pico-8 play session: no input (idle)

[t = 1 s] idle ~1s (no d-pad/buttons)
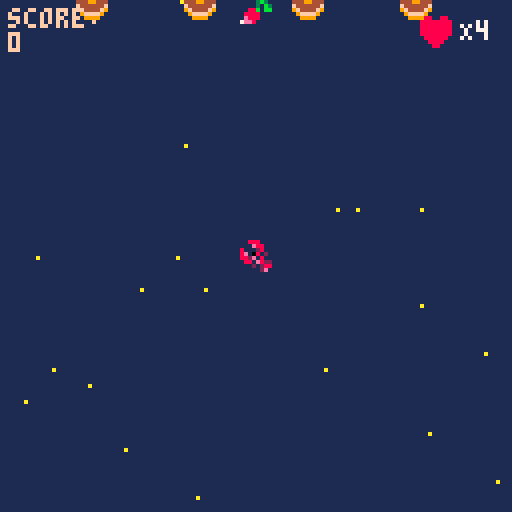
[t = 4 s] idle ~4s (no d-pad/buttons)
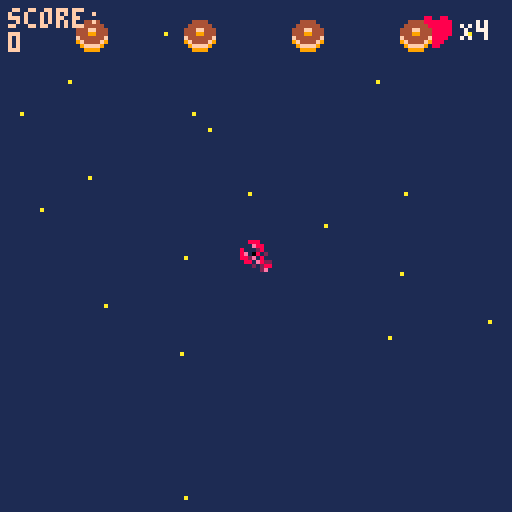
[t = 6 s] idle ~6s (no d-pad/buttons)
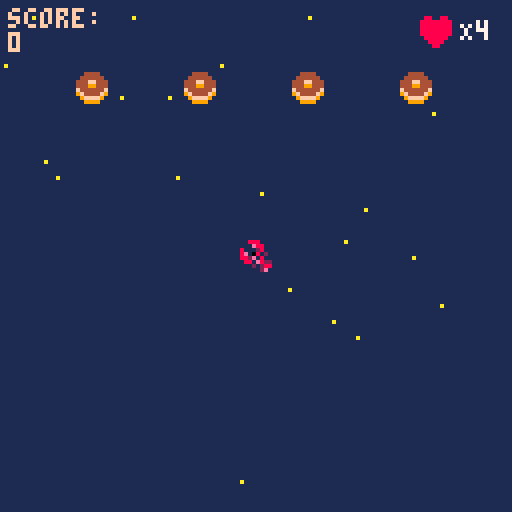
[t = 8 s] idle ~8s (no d-pad/buttons)
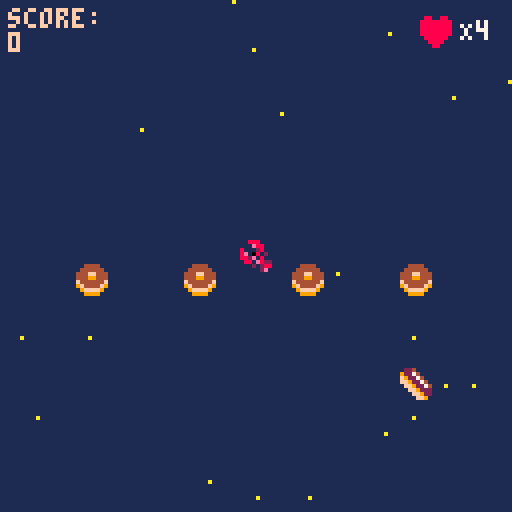

pico-8 cartridge
version 29
__lua__
function _init()
	--menu
	scene="menu"
	x=63
	y=63
 p={x=60,y=60,speed=4} --creation p:player
 -- fin menu
 --hearts={}
 bullets={} --tirs 
 enemies={}
 ebullets={} --creation projectile
 --rand=flr(rnd(4))
 explosions={}
 create_stars()
 score=0
 state=0 --etat de scene de jeu: combat/menu/ game over
	gun_timer=10
	gun_cooldown=70
	p.life=4
	end


--menu erreurs si deplacemt
function update_menu()
  if btnp(❎) then scene="game"
  end
end

function draw_menu()
	cls()
	print("welcome, padawan!",30,33)
	print("press ❎ to start",30,63)
end
--fin menu

function _update60()
 if scene=="menu" then 
 update_menu()
 elseif scene=="game" then 
 if(state==0) update_game()	
 if(state==1) update_gameover()
 if(score>=500) update_gamewin()	
 end
end

 
function _draw()
 if scene=="menu" then
 draw_menu()
 elseif scene=="game" then
  if(state==0) draw_game()
	 if(state==1) draw_gameover()
	 if(score>500) draw_gamewin()
 end
 
--draw health bar
--local hlthx=4
--local hlthy=4
--local height=6
--local width=72
end

function update_game()
	update_player()
	update_bullets()
	
	update_stars()
	if #enemies==0 then --hashtag appelle les valeurs du tableau
		spawn_enemies(2+ceil(rnd(3)))--nb aleatoire de foes  -- interaction spr
	end
update_ebullets()
update_enemies()
	
	countdown()
	--if rand then eshoot() end

	update_explosions()
	--state=1
end

function draw_game()
 --affichage couleur fond d'ecran
 cls(1)
 --stars
 for s in all(stars) do
 	pset(s.x,s.y,s.col)
 end
 draw_ui() -- vies
 --vaisseau
 --spr(33,p.x,p.y,2,2) --p pour player
 spr(32,p.x,p.y)
 -- enemies
 for e in all(enemies) do
  spr(6,e.x,e.y)
 end
 --explosions
draw_explosions()
 --bullets
 for b in all(bullets) do --boucle balle
 	spr(26,b.x,b.y)
 end  
 --ebullets
  for eb in all(ebullets) do --boucle balle
 	spr(eb.sprite,eb.x,eb.y)
 end  
 --score
 --print("texte",x,y,couleur)
 print("score:\n"..score,2,2,15)
 -- :\n permet d'aller a la ligne
 -- .. concatenation
 -- print("score:",2,2,15) 
 -- print(score,2,8,10)
end
-->8
--shoot
function shoot()--tableau 
	new_bullet={ --creation projectile
	x=p.x,
	y=p.y,
	speed=2
	} 
	 add(bullets,new_bullet)-- ajouter elts dans tableau
	 sfx(0) -- son tir
end
   
function update_bullets()
 --maj position projection balle
	for b in all(bullets)  do
	b.y-=b.speed
	 if b.y<-8 then --supprime les balles en ht d'ecran pour ne pas tuer les enemies a venir
	 del(bullets,b)
	 end
	end	
end

-- projectiles enemies

--function select_enemy()
--	enemies(random-1)
-- end
 
 function eshoot()  
	
for en in all(enemies) do --creation enemy avec nouvelles coordonnees

 random=rnd(5) 
 new_ebullet={ --creation projectile enemies
		sprite=(21+(ceil(rnd(4)))),
		x=en.x,
		y=en.y,
		speed=0.8
	}
	if random<=2 then 
	add(ebullets,new_ebullet)-- ajouter elts dans tableau
	sfx(1) -- son tir
	end
  end
	 
  
end


function update_ebullets() --maj position projection balle
	for eb in all(ebullets)  do
	eb.y+=eb.speed
	 if eb.y<-8 then --supprime les balles en ht d'ecran pour ne pas tuer les enemies a venir
	 del(ebullets,eb)
	 end
	end	
end

function countdown()

	gun_timer-=1

  
	if gun_timer==0 then	eshoot()
	if gun_timer==0 then gun_timer=gun_cooldown
	--if gun_timer==0 then 
	--elseif gun_time>0 then gun_timer==gun_cooldown
end
	end
	end
-->8
--stars
function create_stars()
  stars={}
  for i=1,20  do --scope boucle qui tourne de 1 a 20
  local new_star={
    x=rnd(128),
    y=rnd(128),
    col=10,
    speed=4
    }
   add(stars,new_star)
  end	
end
   
function update_stars()
 for s in all(stars) do  -- s pour chaque star
 s.y+=s.speed
  if s.y>128 then
  s.y=0
  s.x=rnd(128)  	
  end		
 end
end



-->8
--enemies
function spawn_enemies(nbf)--chiffrer les foes
	gap=(128-8*nbf)/(nbf+1) --espacement foes ecran/ +1 espace /8 taille spr

	 for i=1,nbf do --i=ecart
	 new_enemy={
	 x=gap*i+8*(i-1),
	 y=-20,
	 life=4
 	}
	add (enemies,new_enemy) 	
	end
end
   
function update_enemies ()
	for e in all(enemies) do
	e.y+=0.4 -- vitesse descente enemies 
	 if e.y > 128 then
		del(enemies,e) -- supprime les enemies du bas de l'ecran
	 end 
	--collision
   for b in all(bullets) do
	   if collision(e,b) then
	   create_explosion(e.x+4,e.y+2)--4 et 2 centre l'explosion
	   del(bullets,b) -- supprime les balles    
	   -- decompte vies	
	   e.life-=1
	    if e.life==0 then
		   del (enemies,e) --supprime l'ennemi une fois canne
		    score+=100 --score points
	    end
	   end
	  end
	 end
 end
 
 -- function enemiesshoot()
 --	for e in all(enemies) do eshoot()
 --end
 --end
-->8
--collision
function collision(a,b)--calculer les espaces libres pour deduire une collision
	if a.x>b.x+8
	or a.y>b.y+8
	or a.x+8<b.x
	or a.y+8<b.y then
		return false
		else
		return true
		--ou
		--return not (a.x>b.x+8
				  -- or a.y>b.y+8
			   -- or a.x+8<b.x
			   -- or a.y+8<b.y
	end
	end
-->8
--explosions
function create_explosion(x,y)
	sfx(2)
	add(explosions,{x=x,
					y=y,
					timer=0}) --x et y permettent de prendre differentes valeurs dans la fonction	
end
   
function update_explosions()
	for ex in all(explosions) do
	ex.timer+=1
	 if ex.timer==13 then
		del(explosions,ex)
	 end 
 end
end
   
function draw_explosions()--cercle d'explosion
 circ(x,y,rayon,color)
	for ex in all(explosions) do
	circ(ex.x,ex.y,ex.timer/2,--taille du cercle
	8+ex.timer%3)	--halo de couleur
	end
end
-->8
-- player
function update_player()
	if (btn(➡️)) and p.x<120 then p.x+=p.speed end --player speed
	if (btn(⬅️)) and p.x>0	then p.x-=p.speed	end
 if (btn(⬆️)) and p.y>0	then p.y-=p.speed end
 if (btn(⬇️)) and p.y<120	then p.y+=p.speed end
 if (btnp(❎)) shoot() --btnp=intervalle tir

-- fais mourir player en cas de collision
-- enclenche une reinitialisation		
for e in all(enemies) do
	if collision(e,p) then state=1
end
for eb in all(ebullets) do
 if collision(eb,p) then state=1

	
	
 end
end
end
end
-->8
--heart
function draw_ui()
	spr(16,105,4)
	print_outline("X"..p.life,2,2,15)
end
function print_outline(text,x,y)
	print(text,115,5,7)
end


-->8
--gameover
function update_gameover()
--state=0
if (btn(🅾️)) _init()
end

function draw_gameover()
cls(1)
--rectfill(x,y,x2,y2,couleur)
rectfill(15,40,110,90,6)--display rectangle
print("score:"..score,45,25,7)
print("game over",45,60,8)
print("🅾️/c to continue",30,75,5)
end
-->8
--gamewin
-- state 3

function update_gamewin()
	if (btn(❎)) _init()
end

function draw_gamewin()
cls()
print("you win",48,25,7)
print("high score: "..score,35,35,7)	
print("press button x to play",12,95,13)
end
__gfx__
00000000080000800a0000a0000990000a0000a000888800004444000aaafa00099999900000000000888000030bb030000003300bb009a90000000000000000
00000000060000600a0000a0089749800000000008a99a8004444440afafafa09999999900000000000e88000833338000099aa300bb9a9a0000000000000000
00700700060a60600a0000a0097474900a0000a08a0000a8444ff444aaaafaf0888888880000000080002800838338380b9994a333b9a9a90000000000000000
00077000044a64400a0000a097474749080000808900009844499444878787803aaaaaa3000000008e08802087e88888ba444ab30b9a9a900000000000000000
00077000445a664409000090097474900000000089000098f444444f87878780444aa44400000000882e08008e888888baaaab330ba9a9b00000000000000000
00700700455aa55409000090089749800a0000a08a0000a89f4444f98787878044444444000000000880e822888888883bbbb3300bba9bbb0000000000000000
0000000005855850080000800a0990a00800008008a99a8009ffff90878787809999999900000000000202888888888803333300b3bbb30b0000000000000000
0000000000a55a00000000000a0000a0080000800088880000999900878787800999999000000000000002800888888000333000bb0003000000000000000000
0880088000000000000000000000000000000000000000000888000002240000004444000000000000bb00bb000bb0bb0bb00bb0000000000000000000000000
8888888800000000000000000000000000000000000000008788e00092274000049949400000000000bbb0bb0000b3bbb0bbbb0b000000000000000000000000
8888888800000000000000000000000000000000000000008888e200f922740094a4a9940000000000003b300000bb30000bb000000000000000000000000000
888888880000000000000000000000000000000000000000888e2800ff922740a000a94400000000000030b300099bbb0eeeeee0000000000000000000000000
8888888800000000000000000000000000000000000000000ee282000ff9227400000494000000000088b0bb009f990beffeeffe000000000000000000000000
0888888000000000000000000000000000000000000000000028270000ff9222000009af000000000888800009a9900077777777000000000000000000000000
00888800000000000000000000000000000000000000000000000070000ff92200000aa9000000000e8880000999000007777770000000000000000000000000
000880000000000000000000000000000000000000000000000000070000ff9000000a00000000007ee800009900000000077000000000000000000000000000
00888000000088888800000000099999999990000000000000000000000aa00000888800a088880a000000000000000000000000000000000000000000000000
000e880000008888880000000009999999999000000000000009900008a99a8008a99a8008a99a80000000000000000000000000000000000000000000000000
80002800000000ee88880000999999999999999900000000008aa8000a8aa8a08a0000a88a0000a8000000000000000000000000000000000000000000000000
8e088020000000ee8888000098899999999998890000000008989980a898998a8900a098890aa098000000000000000000000000000000000000000000000000
882e0800880000000088000088888888888888880000000008998980a899898a890a0098890aa098000000000000000000000000000000000000000000000000
0880e82288000000008800008bb8888888888bb800000000008aa8000a8aa8a08a0000a88a0000a8000000000000000000000000000000000000000000000000
0002028888ee008888002200b87aaaaaaaaaa78b000000000009900008a99a8008a99a8008a99a80000000000000000000000000000000000000000000000000
000002e088ee008888002200870a44aaaa44a0780000000000000000000aa00000888800a088880a000000000000000000000000000000000000000000000000
00000000888822ee0088000044444444444444440000000000000000000000000000000000000000000000000000000000000000000000000000000000000000
00000000888822ee0088000044444400004444440000000000000000000000000000000000000000000000000000000000000000000000000000000000000000
0000000000888800ee88222244444077770444440000000000000000000000000000000000000000000000000000000000000000000000000000000000000000
0000000000888800ee88222244444078870444440000000000000000000000000000000000000000000000000000000000000000000000000000000000000000
00000000000000220022888899990788887099990000000000000000000000000000000000000000000000000000000000000000000000000000000000000000
00000000000000220022888899999078870999990000000000000000000000000000000000000000000000000000000000000000000000000000000000000000
00000000000000000022ee0000099907709999000000000000000000000000000000000000000000000000000000000000000000000000000000000000000000
00000000000000000022ee0000099990099999000000000000000000000000000000000000000000000000000000000000000000000000000000000000000000
0000000000a000a000a00a0a00000000000000000000000000000000000000000000000000000000000000000000000000000000000000000000000000000000
0000000000a000a000a00a0a00000000000000000000000000000000000000000000000000000000000000000000000000000000000000000000000000000000
